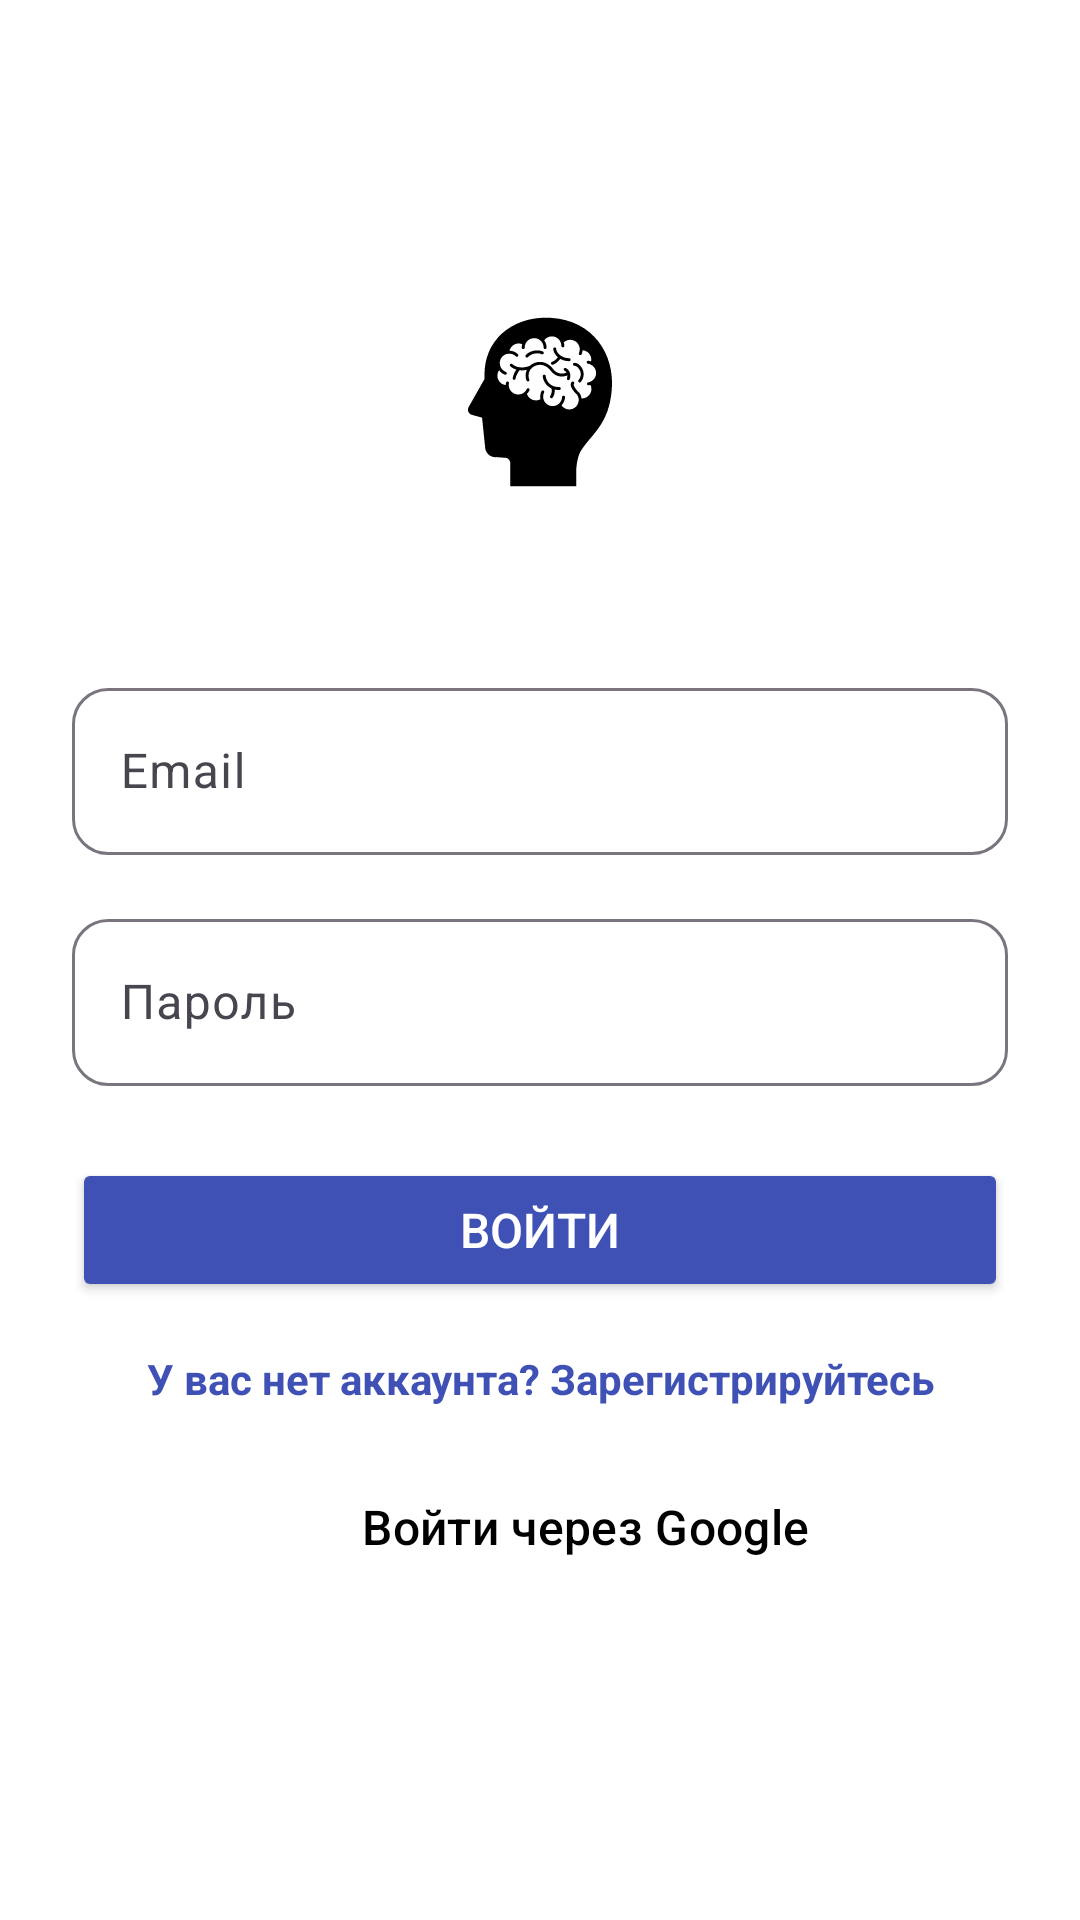

Reconstruct the res/layout file that produces this screen, plus the resources it refers to.
<!-- AndroidManifest.xml: application theme Theme.Play -->
<!-- res/layout/activity_login.xml -->
<?xml version="1.0" encoding="utf-8"?>
<androidx.constraintlayout.widget.ConstraintLayout
    xmlns:android="http://schemas.android.com/apk/res/android"
    xmlns:app="http://schemas.android.com/apk/res-auto"
    xmlns:tools="http://schemas.android.com/tools"
    android:layout_width="match_parent"
    android:layout_height="match_parent"
    android:background="#FFFFFF"
    android:padding="24dp"
    tools:context=".LoginActivity">

    
    <ImageView
        android:id="@+id/logoImage"
        android:layout_width="100dp"
        android:layout_height="100dp"
        android:src="@drawable/ic_launcher_foreground"
        android:contentDescription="App Logo"
        app:layout_constraintTop_toTopOf="parent"
        app:layout_constraintStart_toStartOf="parent"
        app:layout_constraintEnd_toEndOf="parent"
        android:layout_marginTop="60dp"/>

    
    <com.google.android.material.textfield.TextInputLayout
        android:id="@+id/emailInputLayout"
        android:layout_width="0dp"
        android:layout_height="wrap_content"
        android:hint="Email"
        android:layout_marginTop="40dp"
        app:boxBackgroundMode="outline"
        app:boxCornerRadiusTopStart="12dp"
        app:boxCornerRadiusTopEnd="12dp"
        app:boxCornerRadiusBottomStart="12dp"
        app:boxCornerRadiusBottomEnd="12dp"
        app:layout_constraintTop_toBottomOf="@id/logoImage"
        app:layout_constraintStart_toStartOf="parent"
        app:layout_constraintEnd_toEndOf="parent">

        <com.google.android.material.textfield.TextInputEditText
            android:id="@+id/emailEditText"
            android:layout_width="match_parent"
            android:layout_height="wrap_content"
            android:inputType="textEmailAddress" />
    </com.google.android.material.textfield.TextInputLayout>

    
    <com.google.android.material.textfield.TextInputLayout
        android:id="@+id/passwordInputLayout"
        android:layout_width="0dp"
        android:layout_height="wrap_content"
        android:hint="Пароль"
        android:layout_marginTop="16dp"
        app:boxBackgroundMode="outline"
        app:boxCornerRadiusTopStart="12dp"
        app:boxCornerRadiusTopEnd="12dp"
        app:boxCornerRadiusBottomStart="12dp"
        app:boxCornerRadiusBottomEnd="12dp"
        app:layout_constraintTop_toBottomOf="@id/emailInputLayout"
        app:layout_constraintStart_toStartOf="parent"
        app:layout_constraintEnd_toEndOf="parent">

        <com.google.android.material.textfield.TextInputEditText
            android:id="@+id/passwordEditText"
            android:layout_width="match_parent"
            android:layout_height="wrap_content"
            android:inputType="textPassword" />
    </com.google.android.material.textfield.TextInputLayout>

    
    <Button
        android:id="@+id/loginButton"
        android:layout_width="0dp"
        android:layout_height="wrap_content"
        android:text="Войти"
        android:textSize="16sp"
        android:backgroundTint="#3F51B5"
        android:textColor="@android:color/white"
        android:layout_marginTop="24dp"
        app:cornerRadius="12dp"
        app:layout_constraintTop_toBottomOf="@id/passwordInputLayout"
        app:layout_constraintStart_toStartOf="parent"
        app:layout_constraintEnd_toEndOf="parent" />

    
    <TextView
        android:id="@+id/signupTextView"
        android:layout_width="wrap_content"
        android:layout_height="wrap_content"
        android:text="У вас нет аккаунта? Зарегистрируйтесь"
        android:textColor="#3F51B5"
        android:textSize="14sp"
        android:layout_marginTop="16dp"
        android:gravity="center"
        android:textStyle="bold"
        android:clickable="true"
        android:focusable="true"
        app:layout_constraintTop_toBottomOf="@id/loginButton"
        app:layout_constraintStart_toStartOf="parent"
        app:layout_constraintEnd_toEndOf="parent" />

    
    <com.google.android.material.button.MaterialButton
        android:id="@+id/googleSignInButton"
        android:layout_width="0dp"
        android:layout_height="wrap_content"
        android:text="Войти через Google"
        android:textSize="16sp"
        android:textColor="@android:color/black"
        android:backgroundTint="@android:color/white"
        app:icon="@drawable/ic_google_logo"
    app:iconGravity="textStart"
    app:iconPadding="12dp"
    android:elevation="2dp"
    android:layout_marginTop="16dp"
    app:cornerRadius="12dp"
    app:layout_constraintTop_toBottomOf="@id/signupTextView"
    app:layout_constraintStart_toStartOf="parent"
    app:layout_constraintEnd_toEndOf="parent" />

</androidx.constraintlayout.widget.ConstraintLayout>
<!-- resources referenced by this layout -->
<resources>
  <!-- drawable ic_google_logo: jpg bitmap (drawable, 20726 bytes) -->
  <!-- drawable ic_launcher_foreground: vector/xml drawable (drawable, 9165 chars, omitted) -->
  <style name="Theme.Play" parent="Theme.Material3.DayNight.NoActionBar">
          
          <item name="colorPrimary">#6750A4</item> 
          <item name="colorOnPrimary">@color/white</item>
          <item name="colorPrimaryContainer">#EADDFF</item>
          <item name="colorOnPrimaryContainer">#21005D</item>
  
          <item name="android:statusBarColor">@color/black</item>
  
          
          <item name="android:windowLightStatusBar">true</item>
      </style>
  <color name="white">#FFFFFFFF</color>
  <color name="black">#000000</color>
</resources>
